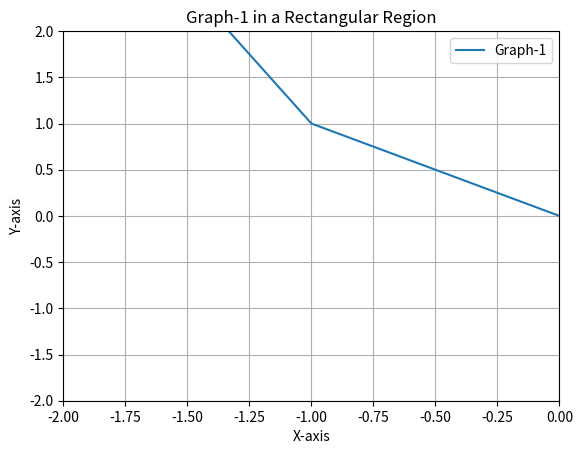

Generate this figure with matplotlib:
import matplotlib.pyplot as plt

# Plot Graph-1 (example)
x_values = [-5, -4, -3, -2, -1, 0, 1, 2, 3, 4, 5]
y_values = [x**2 for x in x_values]

plt.plot(x_values, y_values, label='Graph-1')

# Define the rectangular region coordinates
rect_x = (-2, 0)
rect_y = (-2, 2)

# Set x and y-axis limits to the rectangular region
plt.xlim(rect_x)
plt.ylim(rect_y)

# Add labels and legend
plt.xlabel('X-axis')
plt.ylabel('Y-axis')
plt.title('Graph-1 in a Rectangular Region')
plt.legend()

# Show the plot
plt.grid(True)
plt.show()